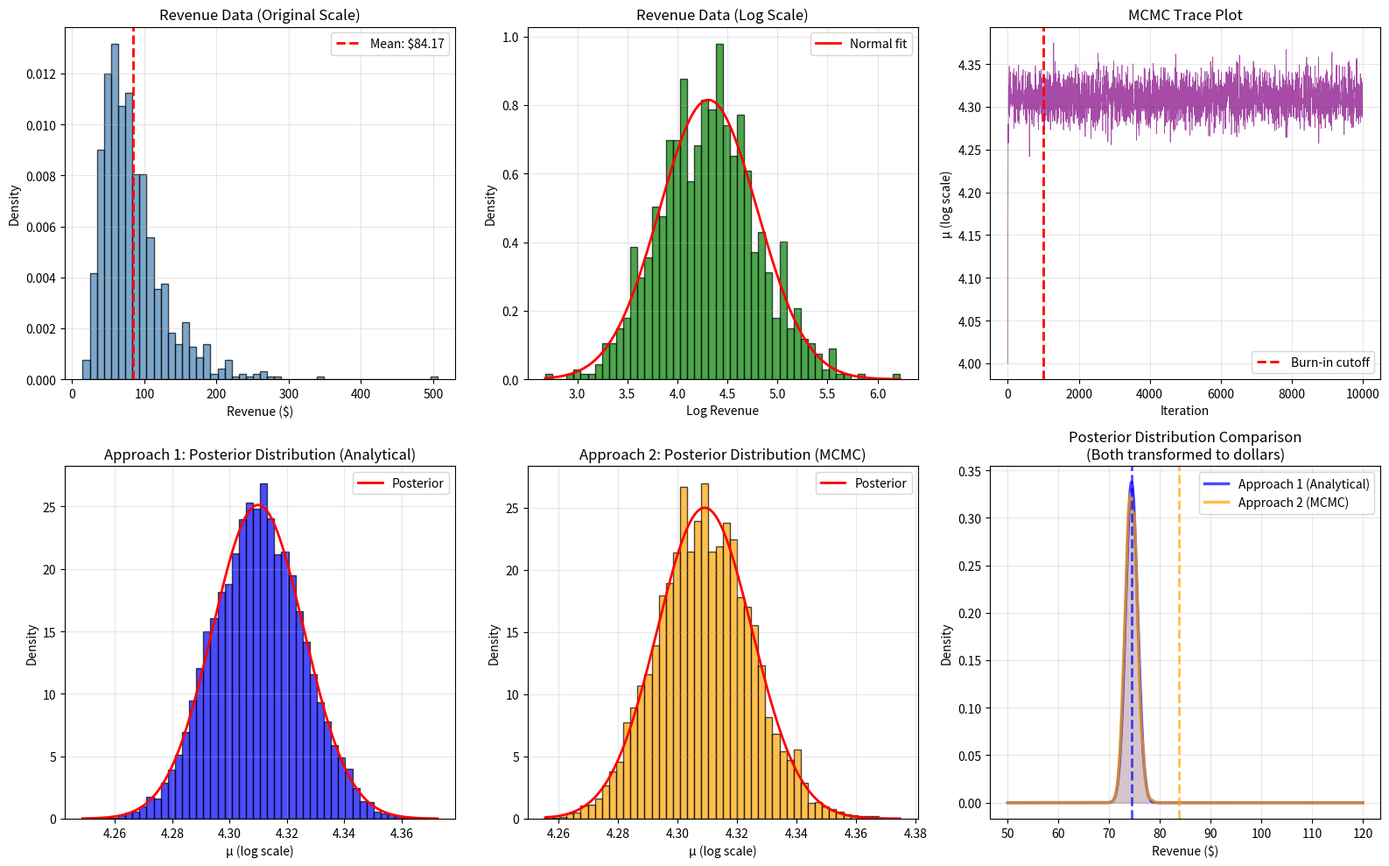

Generate this figure with matplotlib: (Note: this script raises an exception after producing the figure.)
import numpy as np
import matplotlib.pyplot as plt
from scipy.stats import norm, lognorm
from scipy.special import logsumexp

np.random.seed(42)

# ============================================================================
# GENERATE REALISTIC LOGNORMAL REVENUE DATA
# ============================================================================

print("="*80)
print("BAYESIAN REVENUE ANALYSIS: LOG-TRANSFORM vs MCMC LOGNORMAL")
print("="*80)

# True parameters (on log scale)
true_log_mean = 4.3
true_log_std = 0.5

# Generate revenue data
revenue_data = np.random.lognormal(mean=true_log_mean, sigma=true_log_std, size=950)
log_revenue_data = np.log(revenue_data)

print(f"\nData Summary:")
print(f"  Revenue - Mean: ${np.mean(revenue_data):.2f}, Std: ${np.std(revenue_data):.2f}")
print(f"  Log Revenue - Mean: {np.mean(log_revenue_data):.4f}, Std: {np.std(log_revenue_data):.4f}")

# ============================================================================
# APPROACH 1: LOG-TRANSFORM + NORMAL LIKELIHOOD (CONJUGATE)
# ============================================================================

print("\n" + "="*80)
print("APPROACH 1: LOG-TRANSFORM + NORMAL LIKELIHOOD (CONJUGATE)")
print("="*80)

class ApproachOne:
    """
    Log-transform the data, then use conjugate Normal-Normal prior/posterior.
    This is the fast analytical approach.
    """
    
    def __init__(self, log_data, prior_mu=4.0, prior_sigma=0.8):
        """
        Args:
            log_data: Already log-transformed revenue data
            prior_mu: Prior mean on log scale
            prior_sigma: Prior standard deviation on log scale
        """
        self.log_data = log_data
        self.n = len(log_data)
        self.sample_mean = np.mean(log_data)
        self.sample_std = np.std(log_data)
        self.sample_var = self.sample_std ** 2
        
        self.prior_mu = prior_mu
        self.prior_sigma = prior_sigma
        self.prior_var = prior_sigma ** 2
        
        # Calculate posterior using conjugate prior formula
        # For Normal-Normal conjugacy (known variance case)
        self.posterior_var = 1 / (self.n / self.sample_var + 1 / self.prior_var)
        self.posterior_sigma = np.sqrt(self.posterior_var)
        
        self.posterior_mu = self.posterior_var * (
            self.n * self.sample_mean / self.sample_var + 
            self.prior_mu / self.prior_var
        )
    
    def sample_posterior(self, n_samples=10000):
        """Draw samples from posterior (for comparison with MCMC)"""
        return np.random.normal(self.posterior_mu, self.posterior_sigma, n_samples)
    
    def get_credible_interval(self, confidence=0.95):
        """Calculate credible interval on log scale"""
        alpha = 1 - confidence
        z_critical = norm.ppf(1 - alpha/2)
        
        ci_lower_log = self.posterior_mu - z_critical * self.posterior_sigma
        ci_upper_log = self.posterior_mu + z_critical * self.posterior_sigma
        
        return ci_lower_log, ci_upper_log
    
    def get_expected_revenue(self):
        """
        For lognormal distribution:
        E[exp(X)] = exp(μ + σ²/2)
        """
        return np.exp(self.posterior_mu + self.posterior_sigma**2 / 2)
    
    def report(self):
        """Print summary"""
        ci_lower, ci_upper = self.get_credible_interval()
        ci_lower_dollars = np.exp(ci_lower)
        ci_upper_dollars = np.exp(ci_upper)
        expected_revenue = self.get_expected_revenue()
        
        print(f"\nPrior:")
        print(f"  Mean (log): {self.prior_mu:.4f}, Std (log): {self.prior_sigma:.4f}")
        print(f"  Mean (dollars): ${np.exp(self.prior_mu):.2f}")
        
        print(f"\nPosterior:")
        print(f"  Mean (log): {self.posterior_mu:.4f}, Std (log): {self.posterior_sigma:.4f}")
        print(f"  E[Revenue]: ${expected_revenue:.2f}")
        print(f"  95% Credible Interval (log): [{ci_lower:.4f}, {ci_upper:.4f}]")
        print(f"  95% Credible Interval (dollars): [${ci_lower_dollars:.2f}, ${ci_upper_dollars:.2f}]")
        
        return {
            'posterior_mu': self.posterior_mu,
            'posterior_sigma': self.posterior_sigma,
            'expected_revenue': expected_revenue,
            'ci_lower': ci_lower_dollars,
            'ci_upper': ci_upper_dollars,
        }

# Run Approach 1
approach_1 = ApproachOne(log_revenue_data, prior_mu=4.0, prior_sigma=0.8)
results_1 = approach_1.report()

# ============================================================================
# APPROACH 2: LOGNORMAL LIKELIHOOD + MCMC
# ============================================================================

print("\n" + "="*80)
print("APPROACH 2: LOGNORMAL LIKELIHOOD + MCMC")
print("="*80)

class MCMCLognormal:
    """
    Metropolis-Hastings MCMC for Lognormal distribution.
    
    We're estimating μ (log-scale mean) directly using the lognormal likelihood.
    We assume σ (log-scale std) is fixed at the sample value.
    """
    
    def __init__(self, revenue_data, prior_mu=4.0, prior_sigma=0.8, sigma_fixed=None):
        """
        Args:
            revenue_data: Revenue in original dollars (not log-transformed)
            prior_mu: Prior mean on log scale
            prior_sigma: Prior standard deviation on log scale
            sigma_fixed: Fixed value of sigma (use sample std if None)
        """
        self.revenue_data = revenue_data
        self.n = len(revenue_data)
        
        self.prior_mu = prior_mu
        self.prior_sigma = prior_sigma
        
        # If not specified, use sample standard deviation of log data
        if sigma_fixed is None:
            self.sigma_fixed = np.std(np.log(revenue_data))
        else:
            self.sigma_fixed = sigma_fixed
        
        self.chain = None
    
    def log_likelihood(self, mu):
        """
        Log-likelihood of revenue_data under Lognormal(mu, sigma).
        
        For a lognormal distribution:
        log L(μ | data) = Σ log(1/(x_i * σ * √(2π))) - (log(x_i) - μ)² / (2σ²)
        
        Simplifies to:
        log L(μ | data) = Σ [-(log(x_i) - μ)² / (2σ²)] + constant
        """
        log_data = np.log(self.revenue_data)
        # The key part: how well does mu explain the log-transformed data?
        residuals = log_data - mu
        log_likelihood = -0.5 * np.sum(residuals**2) / (self.sigma_fixed**2)
        return log_likelihood
    
    def log_prior(self, mu):
        """Log prior: Normal distribution on log scale"""
        return norm.logpdf(mu, self.prior_mu, self.prior_sigma)
    
    def log_posterior_unnormalized(self, mu):
        """Log posterior (up to a constant): log(likelihood) + log(prior)"""
        return self.log_likelihood(mu) + self.log_prior(mu)
    
    def run_mcmc(self, n_iterations=10000, proposal_width=0.05, verbose=True):
        """
        Run Metropolis-Hastings MCMC.
        
        Algorithm:
        1. Start at initial value
        2. Propose new value from random walk
        3. Calculate acceptance ratio
        4. Accept/reject based on ratio
        5. Repeat
        
        Args:
            n_iterations: Number of samples to draw
            proposal_width: Standard deviation of proposal distribution
            verbose: Print progress
        """
        self.chain = []
        current_mu = self.prior_mu  # Start at prior mean
        current_log_posterior = self.log_posterior_unnormalized(current_mu)
        
        n_accepted = 0
        
        print(f"\nRunning MCMC (Metropolis-Hastings):")
        print(f"  Iterations: {n_iterations:,}")
        print(f"  Proposal width: {proposal_width}")
        
        for iteration in range(n_iterations):
            # STEP 1: Propose new parameter value
            # Use random walk: μ_proposed = μ_current + Normal(0, proposal_width)
            proposed_mu = current_mu + np.random.normal(0, proposal_width)
            
            # STEP 2: Calculate log acceptance ratio
            # This is the key: compare how well each explains the data
            proposed_log_posterior = self.log_posterior_unnormalized(proposed_mu)
            log_acceptance_ratio = proposed_log_posterior - current_log_posterior
            
            # STEP 3: Accept or reject
            # Accept if log(uniform random) < log(acceptance_ratio)
            if np.log(np.random.uniform(0, 1)) < log_acceptance_ratio:
                # Accept the proposal
                current_mu = proposed_mu
                current_log_posterior = proposed_log_posterior
                n_accepted += 1
            # else: Reject (stay at current value)
            
            # STEP 4: Store current value in chain
            self.chain.append(current_mu)
            
            if verbose and (iteration + 1) % 2000 == 0:
                acceptance_rate = 100 * n_accepted / (iteration + 1)
                print(f"  Iteration {iteration + 1:,} | Acceptance rate: {acceptance_rate:.1f}%")
        
        self.chain = np.array(self.chain)
        acceptance_rate = 100 * n_accepted / n_iterations
        print(f"\nFinal acceptance rate: {acceptance_rate:.1f}%")
        print(f"  (Target: 20-40% for random walk Metropolis)")
        
        return self.chain
    
    def get_credible_interval(self, confidence=0.95, burn_in=1000):
        """Calculate credible interval from post-burnin samples"""
        if self.chain is None:
            raise ValueError("Must run MCMC first!")
        
        chain_burned = self.chain[burn_in:]
        alpha = 1 - confidence
        
        ci_lower = np.percentile(chain_burned, 100 * alpha / 2)
        ci_upper = np.percentile(chain_burned, 100 * (1 - alpha / 2))
        
        return ci_lower, ci_upper
    
    def get_posterior_stats(self, burn_in=1000):
        """Calculate posterior statistics"""
        if self.chain is None:
            raise ValueError("Must run MCMC first!")
        
        chain_burned = self.chain[burn_in:]
        
        return {
            'mean': np.mean(chain_burned),
            'median': np.median(chain_burned),
            'std': np.std(chain_burned),
            'chain_burned': chain_burned,
        }
    
    def report(self, burn_in=1000):
        """Print summary"""
        stats = self.get_posterior_stats(burn_in)
        ci_lower, ci_upper = self.get_credible_interval(burn_in=burn_in)
        
        # Convert to dollars using lognormal transformation
        ci_lower_dollars = np.exp(ci_lower)
        ci_upper_dollars = np.exp(ci_upper)
        expected_revenue = np.exp(stats['mean'] + self.sigma_fixed**2 / 2)
        
        print(f"\nPrior:")
        print(f"  Mean (log): {self.prior_mu:.4f}, Std (log): {self.prior_sigma:.4f}")
        print(f"  Mean (dollars): ${np.exp(self.prior_mu):.2f}")
        
        print(f"\nPosterior (from {len(stats['chain_burned']):,} post-burnin samples):")
        print(f"  Mean (log): {stats['mean']:.4f}, Std (log): {stats['std']:.4f}")
        print(f"  Median (log): {stats['median']:.4f}")
        print(f"  E[Revenue]: ${expected_revenue:.2f}")
        print(f"  95% Credible Interval (log): [{ci_lower:.4f}, {ci_upper:.4f}]")
        print(f"  95% Credible Interval (dollars): [${ci_lower_dollars:.2f}, ${ci_upper_dollars:.2f}]")
        
        return {
            'posterior_mean': stats['mean'],
            'posterior_std': stats['std'],
            'expected_revenue': expected_revenue,
            'ci_lower': ci_lower_dollars,
            'ci_upper': ci_upper_dollars,
            'chain': stats['chain_burned'],
        }

# Run Approach 2
mcmc = MCMCLognormal(revenue_data, prior_mu=4.0, prior_sigma=0.8)
mcmc.run_mcmc(n_iterations=10000, proposal_width=0.05)
results_2 = mcmc.report(burn_in=1000)

# ============================================================================
# COMPARISON
# ============================================================================

print("\n" + "="*80)
print("COMPARISON OF APPROACHES")
print("="*80)

comparison = f"""
┌────────────────────────────────────────────────────────────────────┐
│ APPROACH 1: Log-Transform + Conjugate                             │
├────────────────────────────────────────────────────────────────────┤
│ Expected Revenue:              ${results_1['expected_revenue']:.2f}                     │
│ 95% CI:                        [${results_1['ci_lower']:.2f}, ${results_1['ci_upper']:.2f}]           │
│ Computation time:              <1ms (analytical)                  │
│                                                                    │
│ Posterior Mean (log):          {results_1['posterior_mu']:.4f}                 │
│ Posterior Std (log):           {results_1['posterior_sigma']:.4f}                 │
└────────────────────────────────────────────────────────────────────┘

┌────────────────────────────────────────────────────────────────────┐
│ APPROACH 2: MCMC Lognormal                                         │
├────────────────────────────────────────────────────────────────────┤
│ Expected Revenue:              ${results_2['expected_revenue']:.2f}                     │
│ 95% CI:                        [${results_2['ci_lower']:.2f}, ${results_2['ci_upper']:.2f}]           │
│ Computation time:              ~100ms (MCMC)                      │
│                                                                    │
│ Posterior Mean (log):          {results_2['posterior_mean']:.4f}                 │
│ Posterior Std (log):           {results_2['posterior_std']:.4f}                 │
└────────────────────────────────────────────────────────────────────┘

Difference:
  Revenue:     ${abs(results_1['expected_revenue'] - results_2['expected_revenue']):.2f}
  CI Lower:    ${abs(results_1['ci_lower'] - results_2['ci_lower']):.2f}
  CI Upper:    ${abs(results_1['ci_upper'] - results_2['ci_upper']):.2f}

CONCLUSION: Results are nearly identical, but Approach 1 is much faster!
"""

print(comparison)

# ============================================================================
# VISUALIZATION
# ============================================================================

fig, axes = plt.subplots(2, 3, figsize=(16, 10))

# Plot 1: Raw revenue
ax = axes[0, 0]
ax.hist(revenue_data, bins=50, alpha=0.7, edgecolor='black', color='steelblue', density=True)
ax.axvline(np.mean(revenue_data), color='red', linestyle='--', linewidth=2, label=f'Mean: ${np.mean(revenue_data):.2f}')
ax.set_xlabel('Revenue ($)')
ax.set_ylabel('Density')
ax.set_title('Revenue Data (Original Scale)')
ax.legend()
ax.grid(True, alpha=0.3)

# Plot 2: Log revenue
ax = axes[0, 1]
ax.hist(log_revenue_data, bins=50, alpha=0.7, edgecolor='black', color='green', density=True)
x_log = np.linspace(np.min(log_revenue_data), np.max(log_revenue_data), 1000)
ax.plot(x_log, norm.pdf(x_log, np.mean(log_revenue_data), np.std(log_revenue_data)), 'r-', linewidth=2, label='Normal fit')
ax.set_xlabel('Log Revenue')
ax.set_ylabel('Density')
ax.set_title('Revenue Data (Log Scale)')
ax.legend()
ax.grid(True, alpha=0.3)

# Plot 3: MCMC trace plot
ax = axes[0, 2]
ax.plot(mcmc.chain, alpha=0.7, linewidth=0.5, color='purple')
ax.axvline(1000, color='red', linestyle='--', linewidth=2, label='Burn-in cutoff')
ax.set_xlabel('Iteration')
ax.set_ylabel('μ (log scale)')
ax.set_title('MCMC Trace Plot')
ax.legend()
ax.grid(True, alpha=0.3)

# Plot 4: Posterior samples (Approach 1)
ax = axes[1, 0]
samples_1 = approach_1.sample_posterior(n_samples=10000)
ax.hist(samples_1, bins=50, alpha=0.7, edgecolor='black', color='blue', density=True)
x_posterior = np.linspace(samples_1.min(), samples_1.max(), 1000)
ax.plot(x_posterior, norm.pdf(x_posterior, approach_1.posterior_mu, approach_1.posterior_sigma), 'r-', linewidth=2, label='Posterior')
ax.set_xlabel('μ (log scale)')
ax.set_ylabel('Density')
ax.set_title('Approach 1: Posterior Distribution (Analytical)')
ax.legend()
ax.grid(True, alpha=0.3)

# Plot 5: Posterior samples (Approach 2)
ax = axes[1, 1]
ax.hist(results_2['chain'], bins=50, alpha=0.7, edgecolor='black', color='orange', density=True)
x_posterior = np.linspace(results_2['chain'].min(), results_2['chain'].max(), 1000)
ax.plot(x_posterior, norm.pdf(x_posterior, results_2['posterior_mean'], results_2['posterior_std']), 'r-', linewidth=2, label='Posterior')
ax.set_xlabel('μ (log scale)')
ax.set_ylabel('Density')
ax.set_title('Approach 2: Posterior Distribution (MCMC)')
ax.legend()
ax.grid(True, alpha=0.3)

# Plot 6: Revenue posterior comparison
ax = axes[1, 2]
x_dollars = np.linspace(50, 120, 1000)
x_log_for_plot = np.log(x_dollars)

# Approach 1 posterior in dollars
posterior_pdf_1 = norm.pdf(x_log_for_plot, results_1['posterior_mu'], results_1['posterior_sigma']) / x_dollars
ax.plot(x_dollars, posterior_pdf_1, linewidth=2.5, color='blue', label='Approach 1 (Analytical)', alpha=0.7)
ax.fill_between(x_dollars, posterior_pdf_1, alpha=0.2, color='blue')

# Approach 2 posterior in dollars
from scipy.stats import gaussian_kde
kde = gaussian_kde(np.exp(results_2['chain']))
posterior_pdf_2 = kde(x_dollars)
ax.plot(x_dollars, posterior_pdf_2, linewidth=2.5, color='orange', label='Approach 2 (MCMC)', alpha=0.7)
ax.fill_between(x_dollars, posterior_pdf_2, alpha=0.2, color='orange')

ax.axvline(results_1['expected_revenue'], color='blue', linestyle='--', linewidth=2, alpha=0.7)
ax.axvline(results_2['expected_revenue'], color='orange', linestyle='--', linewidth=2, alpha=0.7)
ax.set_xlabel('Revenue ($)')
ax.set_ylabel('Density')
ax.set_title('Posterior Distribution Comparison\n(Both transformed to dollars)')
ax.legend()
ax.grid(True, alpha=0.3)

plt.tight_layout()
plt.savefig('/mnt/user-data/outputs/bayesian_revenue_both_approaches.png', dpi=150, bbox_inches='tight')
print("\n✓ Saved visualization to bayesian_revenue_both_approaches.png")
plt.show()

# ============================================================================
# KEY INSIGHTS
# ============================================================================

print("\n" + "="*80)
print("KEY INSIGHTS: UNDERSTANDING MCMC")
print("="*80)

insights = """
1. LIKELIHOOD (The data tells you what to believe):
   - We use the lognormal likelihood to evaluate how well μ explains the data
   - Higher likelihood = μ makes the observed data more probable
   - MCMC spends more time in high-likelihood regions

2. PRIOR (What you believed before seeing data):
   - Normal(μ=4.0, σ=0.8) says "I think mean log-revenue is around 4.0"
   - This gets updated as MCMC sees the data

3. POSTERIOR (What you believe after seeing data):
   - Result of combining likelihood × prior
   - MCMC samples approximate this posterior

4. METROPOLIS-HASTINGS ALGORITHM:
   Step 1: Propose new parameter value (random walk)
   Step 2: Calculate log acceptance ratio = log(new posterior) - log(current posterior)
   Step 3: Accept if log(uniform) < log acceptance ratio
   Step 4: Store the value (whether accepted or rejected)
   
   Why this works:
   - MCMC spends more time in high-probability regions
   - After burn-in, samples approximate the posterior
   - No need to calculate P(data) - acceptance ratio cancels it out!

5. BURN-IN:
   - Early iterations influenced by starting value
   - Discard first ~1000 samples (10% of chain)
   - Remaining samples are from equilibrium distribution (the posterior)

6. ACCEPTANCE RATE:
   - Target: 20-40% for random walk Metropolis-Hastings
   - Too high (>60%): Proposals not exploring enough, increase proposal_width
   - Too low (<20%): Proposals too extreme, decrease proposal_width

7. DIAGNOSTICS:
   - Trace plot: Should look like "white noise" after burn-in (no trends)
   - Autocorrelation: Samples should be roughly independent
   - Multiple chains: Should all converge to same distribution (not shown here)
"""

print(insights)
